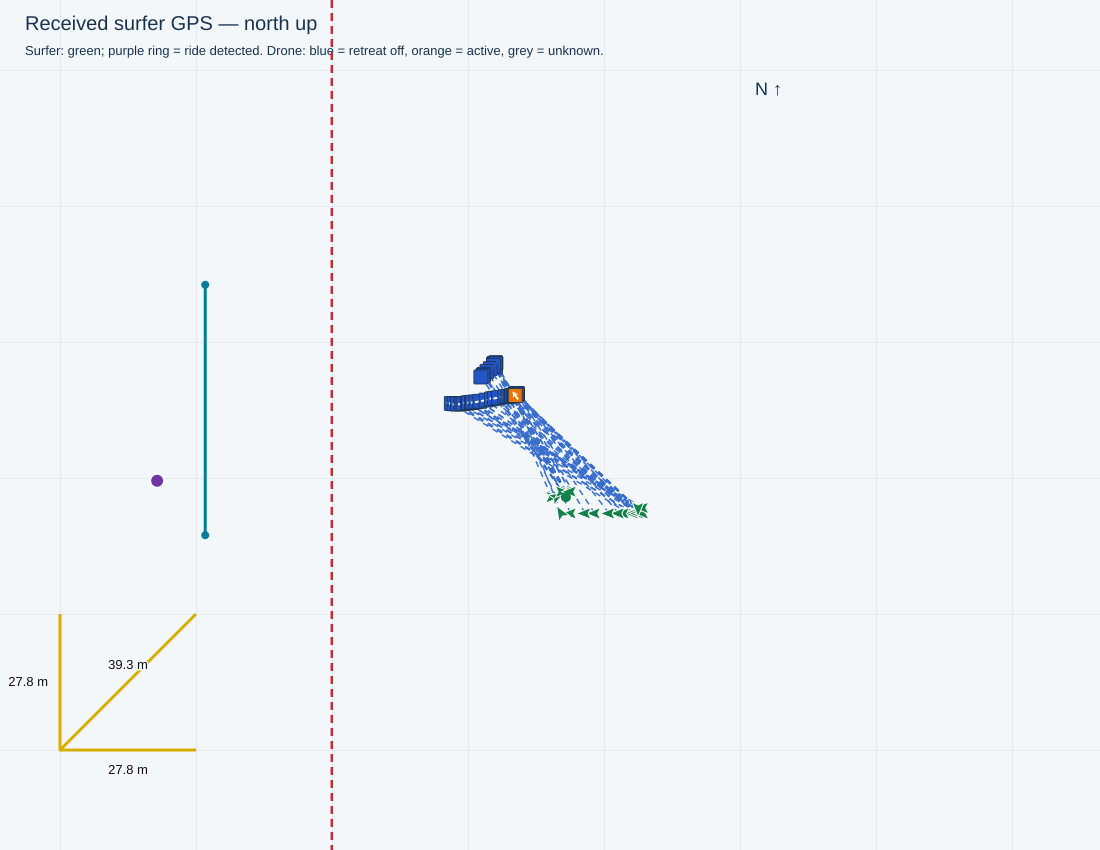

The file beside this chart, header and first rows:
receivedTimestamp, sequence, latitude, longitude, accepted, senderMs, session, rssi, snr, sourceFile, sourceLine, droneStatus, firstWaveRideTimeMs, waveRideStartTimesMs, minimumDistanceMetres, filmingSeparationMetres, retreatStartedSincePreviousPacket, retreatStartTimestamps, retreatActive, retreatStateTimestamp, waveRiding, rideStateTimestamp, rideStateSourceLine, seawardBearingDeg
2026-11-04T16:13:49.858+10:00, 2531, -27.95, 153.4, True, 1348090, , -71, 12.0, C:\Users\gildo\temp\0411test\logs\cam3_f…, 11309, {'aiming': {'state': 'AIMING', 'reason':…, 1793773249013, [1793773249013, 1793773707627, 179377377…, 28.0, 34.0, False, , False, 2026-11-04T16:13:49.761+10:00, False, 2026-11-04T16:13:49.761+10:00, 11305, 90.0
2026-11-04T16:13:50.359+10:00, 2532, -27.95, 153.4, True, 1348590, , -73, 12.0, C:\Users\gildo\temp\0411test\logs\cam3_f…, 11339, {'aiming': {'state': 'AIMING', 'reason':…, 1793773249013, [1793773249013, 1793773707627, 179377377…, 28.0, 34.0, False, , False, 2026-11-04T16:13:50.296+10:00, False, 2026-11-04T16:13:50.296+10:00, 11335, 90.0
2026-11-04T16:13:50.864+10:00, 2533, -27.95, 153.4, True, 1349090, , -73, 12.0, C:\Users\gildo\temp\0411test\logs\cam3_f…, 11369, {'aiming': {'state': 'AIMING', 'reason':…, 1793773249013, [1793773249013, 1793773707627, 179377377…, 28.0, 34.0, False, , False, 2026-11-04T16:13:50.824+10:00, False, 2026-11-04T16:13:50.824+10:00, 11365, 90.0
2026-11-04T16:13:51.358+10:00, 2534, -27.95, 153.4, True, 1349590, , -80, 13.0, C:\Users\gildo\temp\0411test\logs\cam3_f…, 11400, {'aiming': {'state': 'AIMING', 'reason':…, 1793773249013, [1793773249013, 1793773707627, 179377377…, 28.0, 34.0, False, , False, 2026-11-04T16:13:51.352+10:00, False, 2026-11-04T16:13:51.352+10:00, 11396, 90.0
2026-11-04T16:13:51.862+10:00, 2535, -27.95, 153.4, True, 1350090, , -76, 12.0, C:\Users\gildo\temp\0411test\logs\cam3_f…, 11425, {'aiming': {'state': 'AIMING', 'reason':…, 1793773249013, [1793773249013, 1793773707627, 179377377…, 28.0, 34.0, False, , False, 2026-11-04T16:13:51.783+10:00, False, 2026-11-04T16:13:51.783+10:00, 11421, 90.0
2026-11-04T16:13:52.374+10:00, 2536, -27.95, 153.4, True, 1350590, , -70, 12.0, C:\Users\gildo\temp\0411test\logs\cam3_f…, 11455, {'aiming': {'state': 'AIMING', 'reason':…, 1793773249013, [1793773249013, 1793773707627, 179377377…, 28.0, 34.0, False, , False, 2026-11-04T16:13:52.315+10:00, False, 2026-11-04T16:13:52.315+10:00, 11451, 90.0
2026-11-04T16:13:52.880+10:00, 2537, -27.95, 153.4, True, 1351090, , -84, 12.0, C:\Users\gildo\temp\0411test\logs\cam3_f…, 11485, {'aiming': {'state': 'AIMING', 'reason':…, 1793773249013, [1793773249013, 1793773707627, 179377377…, 28.0, 34.0, False, , False, 2026-11-04T16:13:52.852+10:00, False, 2026-11-04T16:13:52.852+10:00, 11481, 90.0
2026-11-04T16:13:53.358+10:00, 2538, -27.95, 153.4, True, 1351590, , -94, 12.0, C:\Users\gildo\temp\0411test\logs\cam3_f…, 11509, {'aiming': {'state': 'AIMING', 'reason':…, 1793773249013, [1793773249013, 1793773707627, 179377377…, 28.0, 34.0, False, , False, 2026-11-04T16:13:53.273+10:00, False, 2026-11-04T16:13:53.273+10:00, 11503, 90.0
2026-11-04T16:13:53.863+10:00, 2539, -27.95, 153.4, True, 1352090, , -79, 13.0, C:\Users\gildo\temp\0411test\logs\cam3_f…, 11539, {'aiming': {'state': 'AIMING', 'reason':…, 1793773249013, [1793773249013, 1793773707627, 179377377…, 28.0, 34.0, False, , False, 2026-11-04T16:13:53.810+10:00, False, 2026-11-04T16:13:53.810+10:00, 11533, 90.0
2026-11-04T16:13:54.727+10:00, 2540, -27.95, 153.4, True, 1352590, , -84, 11.0, C:\Users\gildo\temp\0411test\logs\cam3_f…, 11585, {'aiming': {'state': 'AIMING', 'reason':…, 1793773249013, [1793773249013, 1793773707627, 179377377…, 28.0, 34.0, False, , False, 2026-11-04T16:13:54.660+10:00, False, 2026-11-04T16:13:54.660+10:00, 11581, 90.0
2026-11-04T16:13:55.093+10:00, 2541, -27.95, 153.4, True, 1353321, , -81, 12.0, C:\Users\gildo\temp\0411test\logs\cam3_f…, 11612, {'aiming': {'state': 'AIMING', 'reason':…, 1793773249013, [1793773249013, 1793773707627, 179377377…, 28.0, 34.0, False, , False, 2026-11-04T16:13:55.083+10:00, False, 2026-11-04T16:13:55.083+10:00, 11608, 90.0
2026-11-04T16:13:55.593+10:00, 2542, -27.95, 153.4, True, 1353821, , -81, 12.0, C:\Users\gildo\temp\0411test\logs\cam3_f…, 11639, {'aiming': {'state': 'AIMING', 'reason':…, 1793773249013, [1793773249013, 1793773707627, 179377377…, 28.0, 34.0, False, , False, 2026-11-04T16:13:55.514+10:00, False, 2026-11-04T16:13:55.514+10:00, 11635, 90.0
2026-11-04T16:13:56.090+10:00, 2543, -27.95, 153.4, True, 1354321, , -80, 12.0, C:\Users\gildo\temp\0411test\logs\cam3_f…, 11672, {'aiming': {'state': 'AIMING', 'reason':…, 1793773249013, [1793773249013, 1793773707627, 179377377…, 28.0, 34.0, False, , False, 2026-11-04T16:13:56.049+10:00, False, 2026-11-04T16:13:56.049+10:00, 11667, 90.0
2026-11-04T16:13:56.588+10:00, 2544, -27.95, 153.4, True, 1354821, , -79, 12.0, C:\Users\gildo\temp\0411test\logs\cam3_f…, 11704, {'aiming': {'state': 'AIMING', 'reason':…, 1793773249013, [1793773249013, 1793773707627, 179377377…, 28.0, 34.0, False, , False, 2026-11-04T16:13:56.578+10:00, False, 2026-11-04T16:13:56.578+10:00, 11700, 90.0
2026-11-04T16:13:57.095+10:00, 2545, -27.95, 153.4, True, 1355321, , -80, 12.0, C:\Users\gildo\temp\0411test\logs\cam3_f…, 11728, {'aiming': {'state': 'AIMING', 'reason':…, 1793773249013, [1793773249013, 1793773707627, 179377377…, 28.0, 34.0, False, , False, 2026-11-04T16:13:56.999+10:00, False, 2026-11-04T16:13:56.999+10:00, 11722, 90.0
2026-11-04T16:13:57.593+10:00, 2546, -27.95, 153.4, True, 1355821, , -88, 12.0, C:\Users\gildo\temp\0411test\logs\cam3_f…, 11758, {'aiming': {'state': 'AIMING', 'reason':…, 1793773249013, [1793773249013, 1793773707627, 179377377…, 28.0, 34.0, False, , False, 2026-11-04T16:13:57.524+10:00, False, 2026-11-04T16:13:57.524+10:00, 11752, 90.0
2026-11-04T16:13:58.091+10:00, 2547, -27.95, 153.4, True, 1356321, , -80, 12.0, C:\Users\gildo\temp\0411test\logs\cam3_f…, 11789, {'aiming': {'state': 'AIMING', 'reason':…, 1793773249013, [1793773249013, 1793773707627, 179377377…, 28.0, 34.0, False, , False, 2026-11-04T16:13:58.060+10:00, False, 2026-11-04T16:13:58.060+10:00, 11783, 90.0
2026-11-04T16:13:58.593+10:00, 2548, -27.95, 153.4, True, 1356821, , -81, 12.0, C:\Users\gildo\temp\0411test\logs\cam3_f…, 11813, {'aiming': {'state': 'AIMING', 'reason':…, 1793773249013, [1793773249013, 1793773707627, 179377377…, 28.0, 34.0, False, , False, 2026-11-04T16:13:58.488+10:00, False, 2026-11-04T16:13:58.488+10:00, 11809, 90.0
2026-11-04T16:13:59.114+10:00, 2549, -27.95, 153.4, True, 1357321, , -91, 12.0, C:\Users\gildo\temp\0411test\logs\cam3_f…, 11843, {'aiming': {'state': 'AIMING', 'reason':…, 1793773249013, [1793773249013, 1793773707627, 179377377…, 28.0, 34.0, False, , False, 2026-11-04T16:13:59.027+10:00, False, 2026-11-04T16:13:59.025+10:00, 11839, 90.0
2026-11-04T16:13:59.962+10:00, 2550, -27.95, 153.4, True, 1357821, , -84, 12.0, C:\Users\gildo\temp\0411test\logs\cam3_f…, 11891, {'aiming': {'state': 'AIMING', 'reason':…, 1793773249013, [1793773249013, 1793773707627, 179377377…, 28.0, 34.0, False, , False, 2026-11-04T16:13:59.879+10:00, False, 2026-11-04T16:13:59.879+10:00, 11887, 90.0
2026-11-04T16:14:00.326+10:00, 2551, -27.95, 153.4, True, 1358552, , -82, 13.0, C:\Users\gildo\temp\0411test\logs\cam3_f…, 11916, {'aiming': {'state': 'AIMING', 'reason':…, 1793773249013, [1793773249013, 1793773707627, 179377377…, 28.0, 34.0, False, , False, 2026-11-04T16:14:00.310+10:00, False, 2026-11-04T16:14:00.310+10:00, 11912, 90.0
2026-11-04T16:14:00.834+10:00, 2552, -27.95, 153.4, True, 1359052, , -83, 12.0, C:\Users\gildo\temp\0411test\logs\cam3_f…, 11940, {'aiming': {'state': 'AIMING', 'reason':…, 1793773249013, [1793773249013, 1793773707627, 179377377…, 28.0, 34.0, False, , False, 2026-11-04T16:14:00.725+10:00, False, 2026-11-04T16:14:00.725+10:00, 11934, 90.0
2026-11-04T16:14:01.322+10:00, 2553, -27.95, 153.4, True, 1359552, , -84, 12.0, C:\Users\gildo\temp\0411test\logs\cam3_f…, 11970, {'aiming': {'state': 'AIMING', 'reason':…, 1793773249013, [1793773249013, 1793773707627, 179377377…, 28.0, 34.0, False, , False, 2026-11-04T16:14:01.257+10:00, False, 2026-11-04T16:14:01.257+10:00, 11964, 90.0
2026-11-04T16:14:01.827+10:00, 2554, -27.95, 153.4, True, 1360052, , -86, 11.0, C:\Users\gildo\temp\0411test\logs\cam3_f…, 12001, {'aiming': {'state': 'AIMING', 'reason':…, 1793773249013, [1793773249013, 1793773707627, 179377377…, 28.0, 34.0, False, , False, 2026-11-04T16:14:01.787+10:00, False, 2026-11-04T16:14:01.787+10:00, 11995, 90.0
2026-11-04T16:14:02.322+10:00, 2555, -27.95, 153.4, True, 1360552, , -81, 12.0, C:\Users\gildo\temp\0411test\logs\cam3_f…, 12031, {'aiming': {'state': 'AIMING', 'reason':…, 1793773249013, [1793773249013, 1793773707627, 179377377…, 28.0, 34.0, False, , False, 2026-11-04T16:14:02.315+10:00, False, 2026-11-04T16:14:02.315+10:00, 12025, 90.0
2026-11-04T16:14:02.822+10:00, 2556, -27.95, 153.4, True, 1361052, , -83, 12.0, C:\Users\gildo\temp\0411test\logs\cam3_f…, 12054, {'aiming': {'state': 'AIMING', 'reason':…, 1793773249013, [1793773249013, 1793773707627, 179377377…, 28.0, 34.0, False, , False, 2026-11-04T16:14:02.737+10:00, False, 2026-11-04T16:14:02.736+10:00, 12050, 90.0
2026-11-04T16:14:03.322+10:00, 2557, -27.95, 153.4, True, 1361552, , -74, 12.0, C:\Users\gildo\temp\0411test\logs\cam3_f…, 12084, {'aiming': {'state': 'AIMING', 'reason':…, 1793773249013, [1793773249013, 1793773707627, 179377377…, 28.0, 34.0, False, , False, 2026-11-04T16:14:03.265+10:00, False, 2026-11-04T16:14:03.264+10:00, 12080, 90.0
2026-11-04T16:14:03.829+10:00, 2558, -27.95, 153.4, True, 1362052, , -66, 12.0, C:\Users\gildo\temp\0411test\logs\cam3_f…, 12114, {'aiming': {'state': 'AIMING', 'reason':…, 1793773249013, [1793773249013, 1793773707627, 179377377…, 28.0, 34.0, False, , False, 2026-11-04T16:14:03.799+10:00, False, 2026-11-04T16:14:03.799+10:00, 12110, 90.0
2026-11-04T16:14:04.326+10:00, 2559, -27.95, 153.4, True, 1362552, , -67, 12.0, C:\Users\gildo\temp\0411test\logs\cam3_f…, 12139, {'aiming': {'state': 'AIMING', 'reason':…, 1793773249013, [1793773249013, 1793773707627, 179377377…, 28.0, 34.0, False, , False, 2026-11-04T16:14:04.223+10:00, False, 2026-11-04T16:14:04.222+10:00, 12135, 90.0
2026-11-04T16:14:05.188+10:00, 2560, -27.95, 153.4, True, 1363052, , -73, 13.0, C:\Users\gildo\temp\0411test\logs\cam3_f…, 12195, {'aiming': {'state': 'AIMING', 'reason':…, 1793773249013, [1793773249013, 1793773707627, 179377377…, 28.0, 34.0, False, , False, 2026-11-04T16:14:05.173+10:00, False, 2026-11-04T16:14:05.173+10:00, 12191, 90.0
2026-11-04T16:14:05.560+10:00, 2561, -27.95, 153.4, True, 1363782, , -73, 13.0, C:\Users\gildo\temp\0411test\logs\cam3_f…, 12214, {'aiming': {'state': 'AIMING', 'reason':…, 1793773249013, [1793773249013, 1793773707627, 179377377…, 28.0, 34.0, False, , False, 2026-11-04T16:14:05.489+10:00, False, 2026-11-04T16:14:05.489+10:00, 12208, 90.0
2026-11-04T16:14:06.066+10:00, 2562, -27.95, 153.4, True, 1364282, , -86, 11.0, C:\Users\gildo\temp\0411test\logs\cam3_f…, 12244, {'aiming': {'state': 'AIMING', 'reason':…, 1793773249013, [1793773249013, 1793773707627, 179377377…, 28.0, 34.0, False, , False, 2026-11-04T16:14:06.018+10:00, False, 2026-11-04T16:14:06.018+10:00, 12238, 90.0
2026-11-04T16:14:06.553+10:00, 2563, -27.95, 153.4, True, 1364782, , -64, 12.0, C:\Users\gildo\temp\0411test\logs\cam3_f…, 12278, {'aiming': {'state': 'AIMING', 'reason':…, 1793773249013, [1793773249013, 1793773707627, 179377377…, 28.0, 34.0, False, , False, 2026-11-04T16:14:06.544+10:00, False, 2026-11-04T16:14:06.544+10:00, 12272, 90.0
2026-11-04T16:14:07.063+10:00, 2564, -27.95, 153.4, True, 1365282, , -74, 12.0, C:\Users\gildo\temp\0411test\logs\cam3_f…, 12303, {'aiming': {'state': 'AIMING', 'reason':…, 1793773249013, [1793773249013, 1793773707627, 179377377…, 28.0, 34.0, False, , False, 2026-11-04T16:14:06.960+10:00, False, 2026-11-04T16:14:06.960+10:00, 12298, 90.0
2026-11-04T16:14:07.553+10:00, 2565, -27.95, 153.4, True, 1365782, , -69, 12.0, C:\Users\gildo\temp\0411test\logs\cam3_f…, 12334, {'aiming': {'state': 'AIMING', 'reason':…, 1793773249013, [1793773249013, 1793773707627, 179377377…, 28.0, 34.0, False, , False, 2026-11-04T16:14:07.493+10:00, False, 2026-11-04T16:14:07.493+10:00, 12330, 90.0
2026-11-04T16:14:08.123+10:00, 2566, -27.95, 153.4, True, 1366282, , -72, 12.0, C:\Users\gildo\temp\0411test\logs\cam3_f…, 12364, {'aiming': {'state': 'AIMING', 'reason':…, 1793773249013, [1793773249013, 1793773707627, 179377377…, 28.0, 34.0, False, , False, 2026-11-04T16:14:08.020+10:00, False, 2026-11-04T16:14:08.020+10:00, 12360, 90.0
2026-11-04T16:14:08.559+10:00, 2567, -27.95, 153.4, True, 1366782, , -77, 13.0, C:\Users\gildo\temp\0411test\logs\cam3_f…, 12401, {'aiming': {'state': 'AIMING', 'reason':…, 1793773249013, [1793773249013, 1793773707627, 179377377…, 28.0, 34.0, True, 2026-11-04T16:14:08.232+10:00, True, 2026-11-04T16:14:08.546+10:00, False, 2026-11-04T16:14:08.546+10:00, 12397, 90.0
2026-11-04T16:14:09.052+10:00, 2568, -27.95, 153.4, True, 1367282, , -74, 12.0, C:\Users\gildo\temp\0411test\logs\cam3_f…, 12426, {'aiming': {'state': 'AIMING', 'reason':…, 1793773249013, [1793773249013, 1793773707627, 179377377…, 28.0, 34.0, False, , True, 2026-11-04T16:14:08.962+10:00, False, 2026-11-04T16:14:08.962+10:00, 12422, 90.0
2026-11-04T16:14:10.910+10:00, 2571, -27.95, 153.4, True, 1369138, , -91, 12.0, C:\Users\gildo\temp\0411test\logs\cam3_f…, 12533, {'aiming': {'state': 'AIMING', 'reason':…, 1793773249013, [1793773249013, 1793773707627, 179377377…, 28.0, 34.0, False, , False, 2026-11-04T16:14:10.865+10:00, False, 2026-11-04T16:14:10.865+10:00, 12528, 90.0
2026-11-04T16:14:11.404+10:00, 2572, -27.95, 153.4, True, 1369638, , -80, 12.0, C:\Users\gildo\temp\0411test\logs\cam3_f…, 12563, {'aiming': {'state': 'AIMING', 'reason':…, 1793773249013, [1793773249013, 1793773707627, 179377377…, 28.0, 34.0, False, , False, 2026-11-04T16:14:11.392+10:00, False, 2026-11-04T16:14:11.392+10:00, 12559, 90.0
2026-11-04T16:14:11.906+10:00, 2573, -27.95, 153.4, True, 1370138, , -79, 12.0, C:\Users\gildo\temp\0411test\logs\cam3_f…, 12587, {'aiming': {'state': 'AIMING', 'reason':…, 1793773249013, [1793773249013, 1793773707627, 179377377…, 28.0, 34.0, False, , False, 2026-11-04T16:14:11.808+10:00, False, 2026-11-04T16:14:11.808+10:00, 12581, 90.0
2026-11-04T16:14:12.407+10:00, 2574, -27.95, 153.4, True, 1370638, , -69, 12.0, C:\Users\gildo\temp\0411test\logs\cam3_f…, 12618, {'aiming': {'state': 'AIMING', 'reason':…, 1793773249013, [1793773249013, 1793773707627, 179377377…, 28.0, 34.0, False, , False, 2026-11-04T16:14:12.336+10:00, False, 2026-11-04T16:14:12.336+10:00, 12612, 90.0
2026-11-04T16:14:12.906+10:00, 2575, -27.95, 153.4, True, 1371138, , -96, 11.0, C:\Users\gildo\temp\0411test\logs\cam3_f…, 12648, {'aiming': {'state': 'AIMING', 'reason':…, 1793773249013, [1793773249013, 1793773707627, 179377377…, 28.0, 34.0, False, , False, 2026-11-04T16:14:12.864+10:00, False, 2026-11-04T16:14:12.864+10:00, 12642, 90.0
2026-11-04T16:14:13.405+10:00, 2576, -27.95, 153.4, True, 1371638, , -66, 12.0, C:\Users\gildo\temp\0411test\logs\cam3_f…, 12678, {'aiming': {'state': 'AIMING', 'reason':…, 1793773249013, [1793773249013, 1793773707627, 179377377…, 28.0, 34.0, False, , False, 2026-11-04T16:14:13.392+10:00, False, 2026-11-04T16:14:13.392+10:00, 12672, 90.0
2026-11-04T16:14:13.907+10:00, 2577, -27.95, 153.4, True, 1372138, , -77, 12.0, C:\Users\gildo\temp\0411test\logs\cam3_f…, 12701, {'aiming': {'state': 'AIMING', 'reason':…, 1793773249013, [1793773249013, 1793773707627, 179377377…, 28.0, 34.0, False, , False, 2026-11-04T16:14:13.816+10:00, False, 2026-11-04T16:14:13.816+10:00, 12697, 90.0
2026-11-04T16:14:14.406+10:00, 2578, -27.95, 153.4, True, 1372638, , -79, 11.0, C:\Users\gildo\temp\0411test\logs\cam3_f…, 12731, {'aiming': {'state': 'AIMING', 'reason':…, 1793773249013, [1793773249013, 1793773707627, 179377377…, 28.0, 34.0, False, , False, 2026-11-04T16:14:14.345+10:00, False, 2026-11-04T16:14:14.345+10:00, 12727, 90.0
2026-11-04T16:14:14.906+10:00, 2579, -27.95, 153.4, True, 1373138, , -77, 12.0, C:\Users\gildo\temp\0411test\logs\cam3_f…, 12761, {'aiming': {'state': 'AIMING', 'reason':…, 1793773249013, [1793773249013, 1793773707627, 179377377…, 28.0, 34.0, False, , False, 2026-11-04T16:14:14.874+10:00, False, 2026-11-04T16:14:14.873+10:00, 12757, 90.0
2026-11-04T16:14:15.775+10:00, 2580, -27.95, 153.4, True, 1373638, , -76, 12.0, C:\Users\gildo\temp\0411test\logs\cam3_f…, 12811, {'aiming': {'state': 'AIMING', 'reason':…, 1793773249013, [1793773249013, 1793773707627, 179377377…, 28.0, 34.0, False, , False, 2026-11-04T16:14:15.717+10:00, False, 2026-11-04T16:14:15.717+10:00, 12807, 90.0
2026-11-04T16:14:16.135+10:00, 2581, -27.95, 153.4, True, 1374368, , -71, 12.0, C:\Users\gildo\temp\0411test\logs\cam3_f…, 12830, {'aiming': {'state': 'AIMING', 'reason':…, 1793773249013, [1793773249013, 1793773707627, 179377377…, 28.0, 34.0, False, , False, 2026-11-04T16:14:16.030+10:00, False, 2026-11-04T16:14:16.030+10:00, 12824, 90.0
2026-11-04T16:14:16.634+10:00, 2582, -27.95, 153.4, True, 1374868, , -70, 12.0, C:\Users\gildo\temp\0411test\logs\cam3_f…, 12860, {'aiming': {'state': 'AIMING', 'reason':…, 1793773249013, [1793773249013, 1793773707627, 179377377…, 28.0, 34.0, False, , False, 2026-11-04T16:14:16.558+10:00, False, 2026-11-04T16:14:16.557+10:00, 12854, 90.0
2026-11-04T16:14:17.134+10:00, 2583, -27.95, 153.4, True, 1375368, , -71, 13.0, C:\Users\gildo\temp\0411test\logs\cam3_f…, 12890, {'aiming': {'state': 'AIMING', 'reason':…, 1793773249013, [1793773249013, 1793773707627, 179377377…, 28.0, 34.0, False, , False, 2026-11-04T16:14:17.085+10:00, False, 2026-11-04T16:14:17.085+10:00, 12884, 90.0
2026-11-04T16:14:17.634+10:00, 2584, -27.95, 153.4, True, 1375868, , -70, 12.0, C:\Users\gildo\temp\0411test\logs\cam3_f…, 12921, {'aiming': {'state': 'AIMING', 'reason':…, 1793773249013, [1793773249013, 1793773707627, 179377377…, 28.0, 34.0, False, , False, 2026-11-04T16:14:17.615+10:00, False, 2026-11-04T16:14:17.614+10:00, 12915, 90.0
2026-11-04T16:14:18.135+10:00, 2585, -27.95, 153.4, True, 1376368, , -74, 13.0, C:\Users\gildo\temp\0411test\logs\cam3_f…, 12946, {'aiming': {'state': 'AIMING', 'reason':…, 1793773249013, [1793773249013, 1793773707627, 179377377…, 28.0, 34.0, False, , False, 2026-11-04T16:14:18.046+10:00, False, 2026-11-04T16:14:18.046+10:00, 12942, 90.0
2026-11-04T16:14:18.634+10:00, 2586, -27.95, 153.4, True, 1376868, , -71, 12.0, C:\Users\gildo\temp\0411test\logs\cam3_f…, 12976, {'aiming': {'state': 'AIMING', 'reason':…, 1793773249013, [1793773249013, 1793773707627, 179377377…, 28.0, 34.0, False, , False, 2026-11-04T16:14:18.585+10:00, False, 2026-11-04T16:14:18.585+10:00, 12972, 90.0
2026-11-04T16:14:19.140+10:00, 2587, -27.95, 153.4, True, 1377368, , -84, 12.0, C:\Users\gildo\temp\0411test\logs\cam3_f…, 13006, {'aiming': {'state': 'AIMING', 'reason':…, 1793773249013, [1793773249013, 1793773707627, 179377377…, 28.0, 34.0, False, , False, 2026-11-04T16:14:19.105+10:00, False, 2026-11-04T16:14:19.105+10:00, 13002, 90.0
2026-11-04T16:14:19.642+10:00, 2588, -27.95, 153.4, True, 1377868, , -73, 12.0, C:\Users\gildo\temp\0411test\logs\cam3_f…, 13036, {'aiming': {'state': 'AIMING', 'reason':…, 1793773249013, [1793773249013, 1793773707627, 179377377…, 28.0, 34.0, False, , False, 2026-11-04T16:14:19.637+10:00, False, 2026-11-04T16:14:19.636+10:00, 13032, 90.0
2026-11-04T16:14:20.136+10:00, 2589, -27.95, 153.4, True, 1378368, , -67, 12.0, C:\Users\gildo\temp\0411test\logs\cam3_f…, 13061, {'aiming': {'state': 'AIMING', 'reason':…, 1793773249013, [1793773249013, 1793773707627, 179377377…, 28.0, 34.0, False, , False, 2026-11-04T16:14:20.062+10:00, False, 2026-11-04T16:14:20.062+10:00, 13057, 90.0
2026-11-04T16:14:21.008+10:00, 2590, -27.95, 153.4, True, 1378868, , -75, 13.0, C:\Users\gildo\temp\0411test\logs\cam3_f…, 13109, {'aiming': {'state': 'AIMING', 'reason':…, 1793773249013, [1793773249013, 1793773707627, 179377377…, 28.0, 34.0, False, , False, 2026-11-04T16:14:20.910+10:00, False, 2026-11-04T16:14:20.910+10:00, 13105, 90.0
2026-11-04T16:14:21.366+10:00, 2591, -27.95, 153.4, True, 1379598, , -80, 12.0, C:\Users\gildo\temp\0411test\logs\cam3_f…, 13133, {'aiming': {'state': 'AIMING', 'reason':…, 1793773249013, [1793773249013, 1793773707627, 179377377…, 28.0, 34.0, False, , False, 2026-11-04T16:14:21.331+10:00, False, 2026-11-04T16:14:21.331+10:00, 13127, 90.0
2026-11-04T16:14:21.865+10:00, 2592, -27.95, 153.4, True, 1380098, , -76, 12.0, C:\Users\gildo\temp\0411test\logs\cam3_f…, 13158, {'aiming': {'state': 'AIMING', 'reason':…, 1793773249013, [1793773249013, 1793773707627, 179377377…, 28.0, 34.0, False, , False, 2026-11-04T16:14:21.762+10:00, False, 2026-11-04T16:14:21.762+10:00, 13152, 90.0
... 1 more rows
